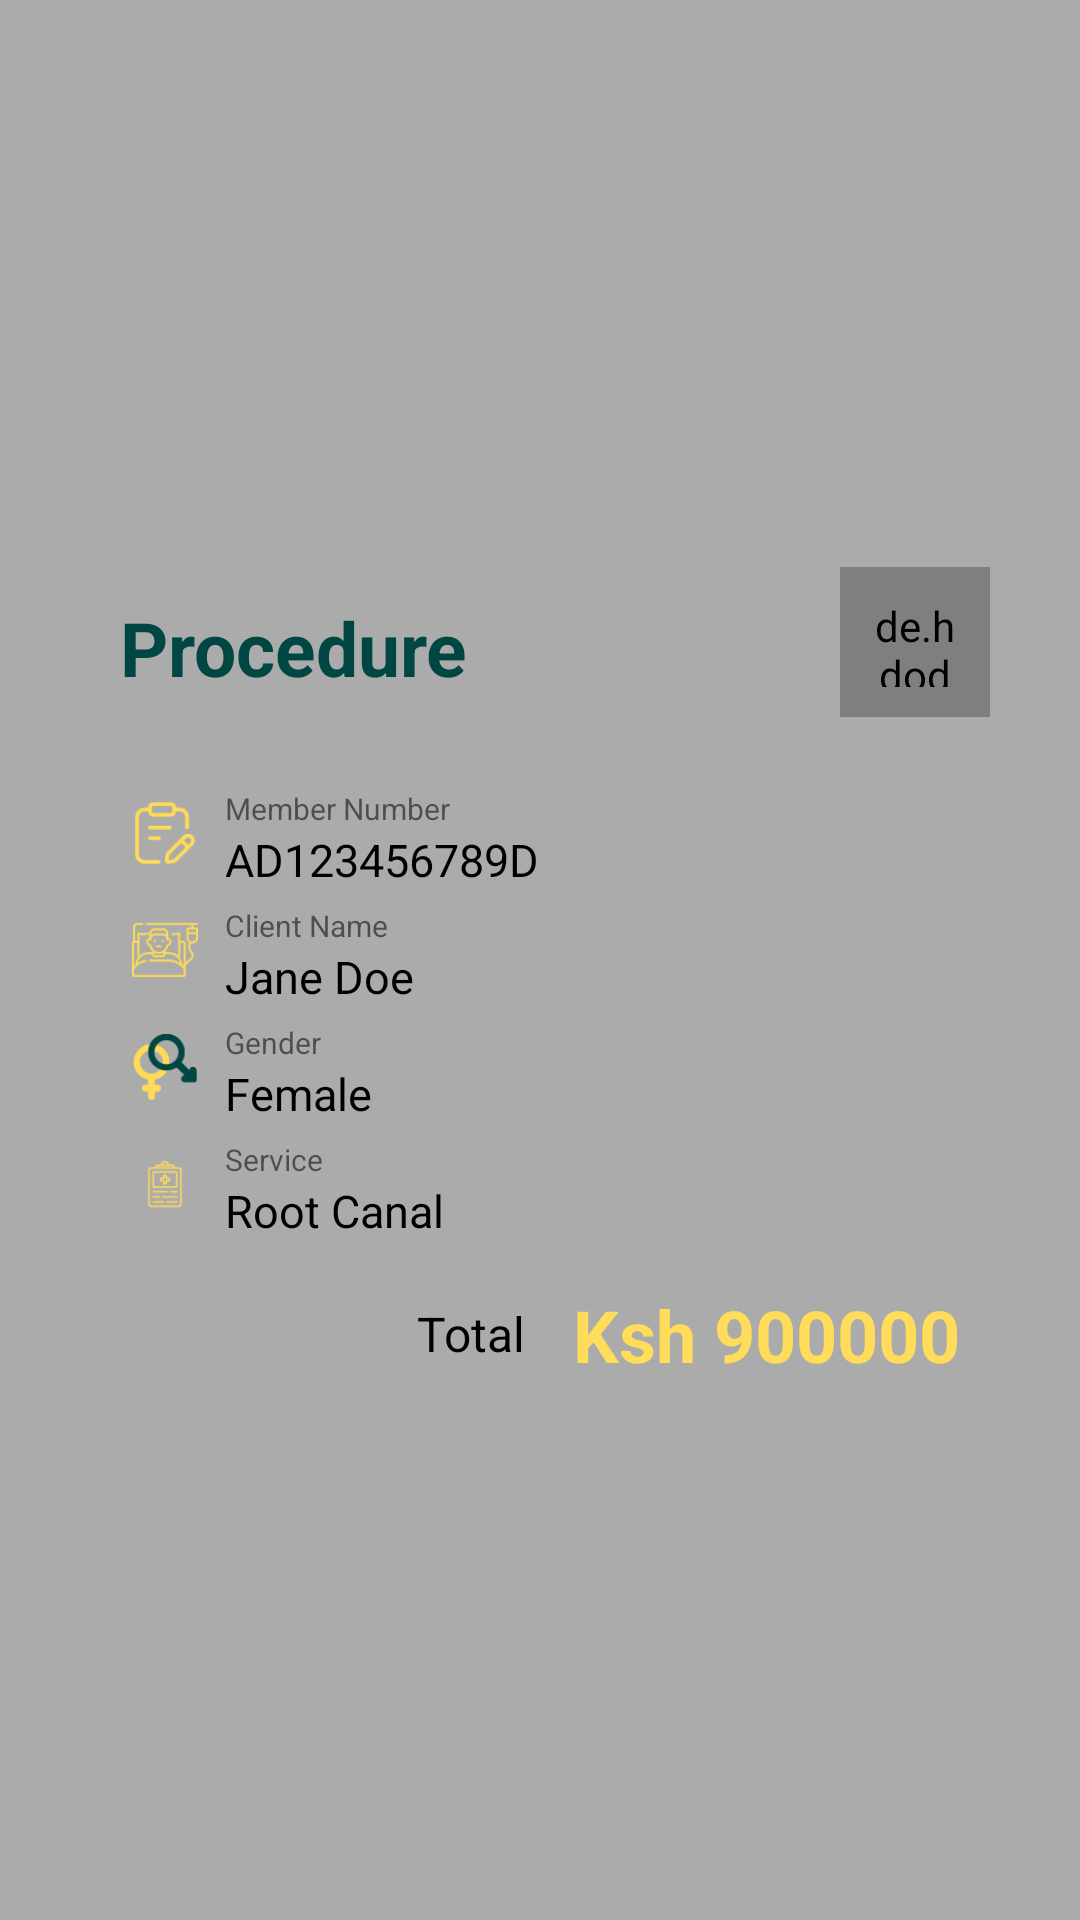

Layout XML and referenced resources for this Android screen:
<!-- AndroidManifest.xml: application theme Theme.Helix -->
<!-- res/layout/dialoge_invoicesdetails.xml -->
<?xml version="1.0" encoding="utf-8"?>
<androidx.constraintlayout.widget.ConstraintLayout xmlns:android="http://schemas.android.com/apk/res/android"
    xmlns:app="http://schemas.android.com/apk/res-auto"
    xmlns:tools="http://schemas.android.com/tools"
    android:layout_width="match_parent"
    android:layout_height="match_parent"
    android:layout_gravity="center_vertical"
    android:background="#ABABAB"
  >

    <androidx.constraintlayout.widget.ConstraintLayout
        android:layout_width="match_parent"
        android:layout_height="wrap_content"
        app:layout_constraintEnd_toEndOf="parent"
        app:layout_constraintStart_toStartOf="parent"
        android:elevation="10dp"
        android:padding="10dp"
        android:layout_margin="10dp"
        android:backgroundTint="@color/colorSurface"
        android:background="@drawable/corner_button"
        app:layout_constraintTop_toTopOf="parent"
        app:layout_constraintBottom_toBottomOf="parent">


        <TextView
            android:layout_width="wrap_content"
            android:layout_height="wrap_content"
            android:text="Procedure"
            android:id="@+id/mainTV"
            android:textColor="@color/green"
            android:textSize="25dp"
            app:layout_constraintTop_toTopOf="parent"
            app:layout_constraintStart_toStartOf="parent"
            android:padding="10dp"
            android:layout_marginTop="10dp"
            android:textStyle="bold"
            android:layout_marginStart="10dp"


            ></TextView>


        <de.hdodenhof.circleimageview.CircleImageView
            android:layout_width="50dp"
            android:layout_height="50dp"
            android:src="@drawable/baseline_delete_24"
            android:padding="10dp"
            android:id="@+id/filter"
            android:layout_margin="10dp"
            android:background="@drawable/corner_button"
            app:layout_constraintTop_toTopOf="parent"
            app:layout_constraintEnd_toEndOf="parent">
        </de.hdodenhof.circleimageview.CircleImageView>




        <LinearLayout
            android:layout_width="match_parent"
            android:layout_height="wrap_content"
            android:orientation="vertical"
            android:id="@+id/invoicedetails"
            android:padding="10dp"
            android:layout_margin="10dp"

            app:layout_constraintStart_toStartOf="parent"
            app:layout_constraintTop_toBottomOf="@+id/mainTV"
            >

            <LinearLayout
                android:layout_width="match_parent"
                android:layout_height="wrap_content"
                android:orientation="horizontal">
                <ImageView
                    android:layout_width="30dp"
                    android:layout_height="30dp"
                    android:padding="4dp"
                    android:layout_marginEnd="5dp"
                    android:src="@drawable/exam"></ImageView>

                <LinearLayout
                    android:layout_width="wrap_content"
                    android:layout_height="wrap_content"
                    android:orientation="vertical">

                    <TextView
                        android:layout_width="wrap_content"
                        android:layout_height="wrap_content"
                        android:text="Member Number"
                        android:textSize="10dp"

                        ></TextView>

                    <TextView
                        android:layout_width="wrap_content"
                        android:layout_height="wrap_content"
                        android:textSize="15dp"
                        android:textColor="@color/colorOnSecondary"
                        android:text="AD123456789D"></TextView>

                </LinearLayout>

            </LinearLayout>

            <LinearLayout
                android:layout_width="match_parent"
                android:layout_height="wrap_content"
                android:orientation="horizontal"
                android:layout_marginTop="5dp">
                <ImageView
                    android:layout_width="30dp"
                    android:layout_height="30dp"
                    android:padding="4dp"
                    android:layout_marginEnd="5dp"
                    android:src="@drawable/hospitalisation"
                    ></ImageView>

                <LinearLayout
                    android:layout_width="wrap_content"
                    android:layout_height="wrap_content"
                    android:orientation="vertical">

                    <TextView
                        android:layout_width="wrap_content"
                        android:layout_height="wrap_content"
                        android:text="Client Name"
                        android:textSize="10dp"

                        ></TextView>

                    <TextView
                        android:layout_width="wrap_content"
                        android:layout_height="wrap_content"
                        android:textSize="15dp"
                        android:textColor="@color/colorOnSecondary"
                        android:text="Jane Doe"></TextView>

                </LinearLayout>

            </LinearLayout>

            <LinearLayout
                android:layout_width="match_parent"
                android:layout_height="wrap_content"
                android:orientation="horizontal"
                android:layout_marginTop="5dp">
                <ImageView
                    android:layout_width="30dp"
                    android:layout_height="30dp"
                    android:padding="4dp"
                    android:layout_marginEnd="5dp"
                    android:src="@drawable/equality"></ImageView>

                <LinearLayout
                    android:layout_width="wrap_content"
                    android:layout_height="wrap_content"
                    android:orientation="vertical">

                    <TextView
                        android:layout_width="wrap_content"
                        android:layout_height="wrap_content"
                        android:text="Gender"
                        android:textSize="10dp"

                        ></TextView>

                    <TextView
                        android:layout_width="wrap_content"
                        android:layout_height="wrap_content"
                        android:textSize="15dp"
                        android:textColor="@color/colorOnSecondary"
                        android:text="Female"></TextView>

                </LinearLayout>

            </LinearLayout>

            <LinearLayout
                android:layout_width="match_parent"
                android:layout_height="wrap_content"
                android:orientation="horizontal"
                android:layout_marginTop="5dp">

                <ImageView
                    android:layout_width="30dp"
                    android:layout_height="30dp"
                    android:padding="4dp"
                    android:layout_marginEnd="5dp"
                    android:src="@drawable/procedure2"></ImageView>

                <LinearLayout
                    android:layout_width="wrap_content"
                    android:layout_height="wrap_content"
                    android:orientation="vertical">

                    <TextView
                        android:layout_width="wrap_content"
                        android:layout_height="wrap_content"
                        android:text="Service"
                        android:textSize="10dp"

                        ></TextView>

                    <TextView
                        android:layout_width="wrap_content"
                        android:layout_height="wrap_content"
                        android:textSize="15dp"
                        android:textColor="@color/colorOnSecondary"
                        android:text="Root Canal"></TextView>

                </LinearLayout>

            </LinearLayout>





        </LinearLayout>




        <TextView
            android:layout_width="wrap_content"
            android:layout_height="wrap_content"
            android:text="Total"
            android:layout_marginTop="10dp"
            android:layout_marginBottom="5dp"
            android:layout_marginEnd="10dp"
            android:id="@+id/totalTv"
            android:textSize="16dp"
            android:textColor="@color/colorOnSecondary"
            app:layout_constraintTop_toBottomOf="@+id/invoicedetails"
            app:layout_constraintEnd_toStartOf="@+id/totalvalueTv"


            >

        </TextView>

        <TextView
            android:layout_width="wrap_content"
            android:layout_height="wrap_content"
            android:text=" Ksh 900000"
            android:textStyle="bold"
            android:textSize="24dp"
            android:textColor="@color/yellow"
            android:id="@+id/totalvalueTv"
            android:layout_marginEnd="20dp"
            android:layout_marginTop="5dp"
            android:layout_marginBottom="5dp"
            app:layout_constraintTop_toBottomOf="@+id/invoicedetails"
            app:layout_constraintEnd_toEndOf="parent">

        </TextView>

    </androidx.constraintlayout.widget.ConstraintLayout>








</androidx.constraintlayout.widget.ConstraintLayout>
<!-- resources referenced by this layout -->
<resources>
  <color name="colorOnSecondary">#000000</color>
  <color name="colorSurface">#FFFFFF</color>
  <color name="green">#004642</color>
  <color name="yellow">#FFDC59</color>
  <!-- drawable baseline_delete_24 (drawable) -->
  <vector android:height="24dp" android:tint="#F51D1D"
      android:viewportHeight="24" android:viewportWidth="24"
      android:width="24dp" xmlns:android="http://schemas.android.com/apk/res/android">
      <path android:fillColor="@android:color/white" android:pathData="M6,19c0,1.1 0.9,2 2,2h8c1.1,0 2,-0.9 2,-2V7H6v12zM19,4h-3.5l-1,-1h-5l-1,1H5v2h14V4z"/>
  </vector>
  <!-- drawable equality: png bitmap (drawable, 5118 bytes) -->
  <!-- drawable exam: png bitmap (drawable, 3843 bytes) -->
  <!-- drawable hospitalisation: png bitmap (drawable, 6701 bytes) -->
  <!-- drawable procedure2: png bitmap (drawable, 2752 bytes) -->
  <style name="Theme.Helix" parent="Theme.MaterialComponents.Light.NoActionBar">
          
          <item name="colorPrimary">@color/white</item>
          <item name="colorPrimaryVariant">@color/blue</item>
          <item name="colorOnPrimary">@color/black</item>
          
          <item name="colorSecondary">@color/teal_200</item>
          <item name="colorSecondaryVariant">@color/teal_200</item>
          <item name="colorOnSecondary">@color/black</item>
          
          <item name="android:statusBarColor">?attr/colorPrimaryVariant</item>
          
          <item name="android:navigationBarColor">@color/blue</item>
      </style>
  <color name="white">#FFFFFFFF</color>
  <color name="blue">#546FFF</color>
  <color name="black">#000000</color>
  <color name="teal_200">#FF03DAC5</color>
</resources>
